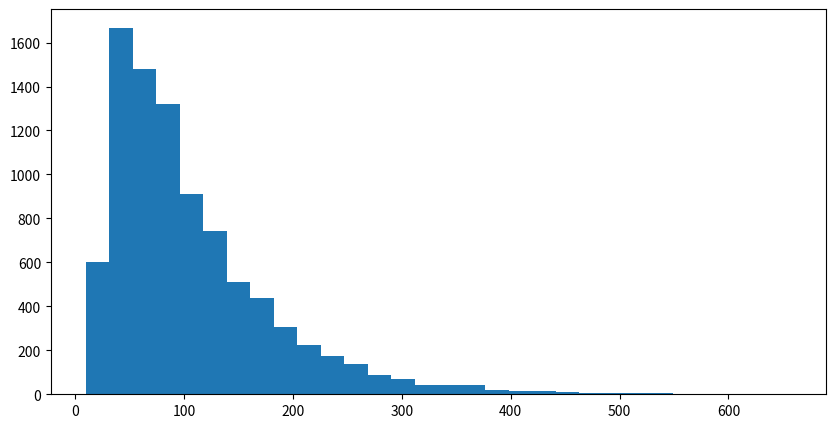

Write the Python code that produced this figure.
import numpy as np
import matplotlib.pyplot as plt

x = [78, 113, 36, 88, 105, 26, 31, 118, 100, 76, 36, 72, 94, 38, 38, 110, 222, 112, 97, 252, 114, 73, 89, 73, 45, 93, 64, 122, 19, 53, 193, 101, 242, 131, 306, 232, 42, 68, 60, 50, 119, 45, 103, 20, 155, 117, 310, 93, 32, 22, 55, 108, 121, 279, 61, 66, 75, 20, 69, 215, 160, 80, 39, 235, 194, 89, 19, 86, 195, 98, 34, 91, 133, 54, 77, 43, 137, 41, 111, 87, 70, 95, 578, 144, 177, 105, 164, 257, 69, 26, 149, 42, 148, 103, 65, 128, 77, 46, 108, 42, 189, 111, 55, 48, 338, 21, 44, 62, 49, 132, 54, 65, 42, 80, 59, 59, 82, 183, 67, 231, 105, 79, 263, 49, 79, 36, 100, 57, 101, 94, 27, 50, 39, 23, 140, 87, 82, 54, 71, 164, 32, 96, 72, 165, 72, 47, 127, 107, 282, 122, 130, 223, 181, 64, 53, 50, 88, 69, 120, 141, 117, 51, 189, 120, 32, 74, 158, 179, 82, 120, 36, 210, 379, 78, 123, 65, 86, 141, 74, 115, 144, 137, 114, 179, 57, 86, 45, 63, 47, 38, 100, 76, 146, 33, 373, 81, 200, 154, 129, 152, 104, 32, 88, 247, 56, 170, 150, 122, 41, 415, 35, 76, 59, 126, 53, 153, 211, 360, 110, 175, 33, 136, 145, 157, 52, 62, 232, 123, 62, 14, 68, 76, 150, 112, 45, 32, 34, 49, 62, 155, 33, 325, 67, 85, 39, 105, 173, 74, 127, 29, 43, 30, 65, 141, 42, 78, 87, 152, 98, 238, 45, 21, 105, 62, 106, 44, 68, 228, 20, 67, 59, 114, 64, 107, 110, 108, 80, 134, 147, 165, 22, 53, 70, 130, 17, 93, 71, 165, 80, 81, 136, 61, 189, 56, 63, 92, 49, 56, 123, 155, 357, 36, 76, 38, 76, 122, 167, 104, 82, 43, 100, 92, 45, 138, 148, 156, 175, 109, 31, 110, 57, 30, 48, 43, 71, 107, 61, 53, 52, 257, 188, 26, 18, 92, 74, 207, 64, 32, 62, 103, 43, 83, 154, 99, 34, 17, 42, 114, 56, 66, 46, 64, 108, 65, 149, 40, 56, 52, 79, 165, 57, 176, 130, 65, 45, 72, 99, 32, 49, 62, 133, 40, 149, 69, 59, 80, 74, 104, 97, 51, 72, 23, 35, 154, 229, 128, 69, 141, 49, 29, 141, 61, 245, 125, 35, 109, 63, 80, 72, 110, 375, 40, 104, 229, 94, 235, 223, 50, 229, 29, 58, 84, 67, 86, 187, 80, 23, 60, 124, 138, 105, 41, 48, 64, 34, 173, 66, 52, 108, 80, 28, 168, 146, 206, 295, 38, 83, 214, 39, 35, 112, 188, 42, 350, 135, 179, 117, 31, 40, 41, 23, 206, 119, 109, 41, 221, 100, 42, 62, 122, 19, 118, 37, 27, 21, 67, 102, 50, 142, 58, 44, 88, 114, 22, 140, 43, 106, 112, 124, 116, 72, 49, 106, 38, 54, 53, 67, 21, 50, 81, 35, 33, 46, 49, 78, 74, 53, 42, 24, 80, 91, 190, 64, 54, 170, 31, 42, 61, 23, 160, 86, 99, 88, 85, 108, 105, 203, 73, 38, 303, 93, 341, 81, 146, 48, 67, 83, 40, 369, 41, 246, 32, 93, 62, 44, 88, 138, 38, 81, 59, 190, 120, 74, 53, 44, 197, 373, 124, 65, 30, 56, 232, 88, 33, 125, 67, 108, 53, 81, 119, 36, 36, 52, 163, 55, 35, 27, 141, 139, 31, 182, 101, 21, 84, 187, 219, 59, 238, 212, 70, 59, 144, 131, 29, 57, 162, 339, 113, 66, 335, 283, 341, 100, 31, 63, 81, 46, 39, 123, 79, 18, 180, 131, 90, 49, 112, 193, 73, 159, 108, 199, 219, 67, 214, 72, 84, 28, 55, 37, 109, 465, 48, 97, 112, 147, 23, 39, 114, 17, 62, 62, 53, 123, 59, 198, 42, 117, 38, 33, 167, 121, 148, 79, 239, 61, 74, 103, 27, 359, 68, 56, 35, 94, 103, 157, 128, 86, 29, 84, 78, 112, 100, 194, 149, 60, 125, 135, 83, 162, 122, 87, 73, 166, 61, 18, 93, 23, 38, 185, 60, 276, 176, 111, 47, 229, 79, 84, 87, 143, 90, 200, 166, 37, 147, 116, 59, 456, 23, 72, 71, 39, 137, 184, 36, 19, 38, 74, 164, 176, 53, 152, 217, 47, 38, 239, 54, 29, 173, 198, 137, 102, 71, 89, 236, 213, 62, 120, 48, 112, 63, 78, 46, 275, 80, 91, 59, 98, 49, 121, 124, 348, 25, 35, 87, 105, 64, 448, 30, 62, 38, 86, 98, 51, 20, 61, 31, 39, 42, 433, 146, 49, 126, 113, 102, 58, 48, 94, 103, 60, 122, 88, 189, 45, 108, 87, 80, 151, 81, 116, 86, 95, 38, 123, 117, 42, 58, 383, 81, 81, 30, 216, 285, 163, 139, 55, 66, 196, 176, 131, 114, 47, 127, 24, 175, 169, 78, 53, 73, 82, 127, 86, 30, 36, 257, 124, 72, 89, 81, 107, 34, 291, 24, 65, 256, 37, 101, 73, 165, 25, 141, 43, 116, 265, 38, 33, 36, 72, 37, 74, 72, 67, 163, 86, 267, 29, 69, 97, 128, 37, 74, 197, 69, 69, 287, 64, 113, 117, 58, 35, 63, 60, 184, 129, 128, 57, 116, 74, 84, 111, 44, 391, 167, 120, 79, 63, 56, 326, 25, 139, 100, 117, 187, 138, 226, 28, 60, 123, 35, 80, 114, 159, 107, 215, 94, 128, 249, 47, 43, 79, 43, 47, 164, 169, 171, 53, 131, 177, 56, 174, 55, 57, 108, 77, 38, 83, 39, 90, 90, 66, 76, 78, 38, 54, 31, 233, 26, 139, 39, 39, 64, 25, 34, 69, 242, 145, 124, 28, 33, 110, 61, 52, 46, 157, 40, 53, 32, 225, 159, 76, 64, 127, 200, 169, 220, 80, 71, 32, 170, 49, 20, 51, 65, 152, 42, 144, 42, 40, 53, 48, 193, 51, 110, 82, 33, 123, 51, 69, 100, 68, 56, 372, 131, 30, 50, 63, 46, 111, 82, 45, 158, 104, 102, 108, 111, 175, 52, 87, 38, 38, 122, 304, 73, 34, 78, 92, 125, 103, 250, 148, 161, 87, 136, 50, 100, 68, 255, 297, 183, 141, 70, 46, 105, 35, 38, 47, 294, 99, 93, 77, 51, 137, 164, 108, 51, 89, 98, 158, 123, 93, 95, 227, 57, 116, 56, 56, 26, 61, 76, 100, 106, 204, 191, 59, 33, 197, 98, 157, 102, 46, 46, 168, 174, 33, 56, 93, 175, 61, 67, 315, 177, 41, 50, 100, 142, 84, 44, 39, 56, 100, 53, 56, 182, 93, 62, 31, 20, 156, 44, 68, 40, 263, 42, 97, 69, 56, 45, 107, 98, 244, 48, 31, 93, 204, 95, 203, 33, 164, 62, 171, 32, 47, 67, 49, 229, 177, 92, 21, 42, 22, 136, 144, 174, 278, 26, 56, 90, 135, 137, 384, 93, 62, 137, 67, 115, 360, 94, 66, 77, 95, 128, 154, 61, 161, 79, 43, 158, 139, 31, 152, 60, 58, 50, 107, 72, 131, 156, 240, 166, 63, 26, 42, 85, 226, 47, 117, 149, 106, 25, 97, 31, 36, 74, 60, 54, 75, 40, 89, 113, 138, 153, 45, 177, 124, 122, 118, 54, 174, 74, 121, 42, 100, 112, 102, 33, 120, 67, 14, 34, 71, 53, 149, 54, 63, 231, 152, 109, 118, 327, 70, 59, 355, 336, 186, 102, 224, 89, 84, 80, 66, 142, 19, 242, 155, 88, 58, 44, 148, 101, 120, 28, 36, 26, 85, 48, 195, 234, 42, 185, 322, 95, 169, 111, 67, 313, 76, 77, 66, 43, 84, 42, 62, 25, 45, 152, 144, 65, 78, 179, 106, 65, 95, 230, 59, 180, 43, 49, 46, 52, 77, 264, 87, 55, 86, 104, 133, 64, 91, 47, 222, 121, 53, 107, 147, 44, 225, 134, 123, 45, 120, 10, 44, 54, 90, 348, 45, 52, 67, 88, 477, 144, 106, 141, 28, 26, 58, 133, 110, 80, 94, 364, 145, 61, 122, 278, 110, 48, 100, 71, 67, 75, 121, 52, 94, 209, 91, 42, 87, 95, 107, 241, 112, 55, 20, 47, 78, 248, 24, 77, 280, 43, 36, 82, 33, 102, 61, 38, 201, 113, 69, 42, 25, 114, 106, 255, 90, 184, 218, 48, 201, 52, 42, 104, 83, 214, 117, 80, 151, 276, 26, 158, 281, 71, 142, 48, 340, 35, 40, 32, 30, 332, 86, 63, 31, 43, 39, 111, 98, 45, 71, 72, 88, 41, 215, 116, 118, 86, 241, 70, 119, 146, 93, 75, 33, 35, 261, 71, 87, 89, 52, 64, 113, 108, 201, 43, 38, 180, 158, 56, 70, 221, 81, 182, 85, 104, 232, 149, 122, 171, 39, 177, 73, 175, 54, 260, 134, 49, 37, 108, 58, 44, 205, 77, 59, 163, 35, 222, 56, 48, 215, 99, 143, 58, 92, 164, 61, 39, 113, 131, 24, 30, 82, 292, 217, 55, 136, 90, 33, 191, 73, 63, 380, 176, 52, 127, 133, 426, 58, 49, 29, 81, 123, 41, 150, 244, 128, 448, 95, 29, 51, 201, 111, 27, 104, 78, 81, 80, 231, 45, 173, 246, 70, 52, 83, 55, 60, 34, 367, 27, 160, 52, 199, 160, 65, 128, 68, 199, 107, 56, 104, 65, 43, 109, 61, 147, 46, 259, 65, 88, 106, 55, 43, 30, 155, 113, 61, 98, 178, 98, 148, 27, 184, 73, 26, 73, 132, 53, 65, 73, 37, 71, 32, 23, 234, 286, 39, 72, 184, 175, 115, 32, 113, 163, 58, 85, 51, 67, 40, 60, 173, 148, 37, 251, 183, 18, 96, 178, 68, 149, 307, 54, 28, 31, 185, 417, 70, 68, 145, 63, 216, 36, 87, 80, 201, 37, 150, 54, 27, 217, 154, 134, 136, 132, 61, 78, 53, 66, 58, 176, 35, 276, 93, 194, 33, 191, 252, 472, 95, 88, 18, 77, 25, 28, 102, 27, 45, 133, 83, 64, 68, 22, 81, 61, 79, 205, 226, 56, 71, 75, 89, 208, 47, 90, 27, 154, 234, 119, 88, 96, 38, 78, 57, 118, 136, 143, 66, 26, 374, 109, 54, 50, 55, 75, 54, 53, 85, 96, 46, 67, 57, 142, 67, 30, 44, 54, 117, 75, 119, 105, 141, 158, 62, 183, 295, 99, 159, 53, 117, 137, 102, 97, 127, 266, 19, 66, 229, 40, 98, 165, 41, 46, 180, 38, 72, 79, 156, 82, 215, 151, 95, 50, 64, 90, 56, 98, 314, 27, 38, 96, 144, 189, 207, 111, 48, 53, 80, 21, 29, 226, 77, 71, 118, 75, 143, 134, 240, 116, 46, 112, 67, 94, 47, 22, 51, 93, 63, 106, 152, 36, 115, 54, 92, 138, 36, 29, 79, 76, 178, 44, 62, 133, 173, 39, 169, 203, 49, 103, 47, 60, 94, 197, 71, 87, 53, 75, 49, 126, 173, 168, 36, 206, 140, 188, 108, 93, 43, 58, 55, 51, 96, 36, 67, 228, 223, 109, 37, 102, 219, 258, 38, 57, 116, 37, 81, 160, 126, 86, 140, 72, 83, 118, 47, 83, 38, 76, 47, 147, 118, 90, 39, 74, 53, 255, 80, 221, 49, 111, 41, 50, 49, 271, 91, 60, 50, 64, 71, 61, 92, 76, 169, 76, 81, 36, 54, 44, 78, 74, 49, 34, 425, 116, 38, 35, 46, 162, 21, 57, 24, 54, 27, 72, 64, 60, 58, 69, 343, 230, 43, 231, 49, 275, 46, 123, 102, 16, 79, 56, 77, 131, 132, 119, 93, 191, 99, 46, 151, 33, 198, 65, 36, 170, 301, 67, 75, 61, 86, 250, 31, 251, 48, 42, 125, 123, 81, 74, 141, 113, 126, 141, 129, 83, 99, 71, 29, 148, 142, 116, 254, 44, 86, 126, 95, 48, 40, 83, 126, 130, 77, 117, 24, 65, 77, 114, 64, 70, 82, 260, 36, 33, 43, 84, 37, 135, 25, 380, 131, 50, 337, 40, 83, 231, 76, 62, 55, 72, 148, 40, 99, 137, 63, 198, 187, 62, 53, 111, 32, 111, 160, 52, 246, 81, 27, 177, 21, 83, 244, 159, 145, 197, 77, 44, 144, 185, 108, 244, 45, 52, 299, 90, 176, 75, 175, 128, 63, 192, 36, 81, 80, 180, 40, 93, 27, 52, 26, 137, 42, 93, 54, 197, 67, 78, 74, 83, 34, 30, 32, 65, 66, 89, 231, 41, 165, 184, 97, 101, 107, 216, 168, 37, 83, 108, 32, 97, 48, 154, 81, 118, 30, 78, 262, 152, 45, 372, 138, 57, 33, 53, 89, 75, 75, 36, 114, 57, 62, 25, 191, 69, 49, 67, 59, 97, 72, 39, 96, 23, 60, 73, 129, 134, 118, 26, 236, 78, 133, 263, 233, 36, 28, 47, 77, 41, 460, 69, 115, 151, 119, 114, 36, 61, 56, 112, 71, 166, 124, 94, 110, 186, 28, 15, 44, 27, 285, 81, 133, 93, 72, 171, 64, 58, 72, 373, 32, 31, 38, 78, 155, 179, 80, 147, 48, 36, 104, 248, 114, 49, 66, 52, 49, 106, 41, 46, 83, 174, 266, 86, 82, 140, 71, 179, 81, 70, 74, 124, 67, 32, 176, 70, 148, 100, 97, 71, 139, 98, 243, 108, 54, 27, 83, 78, 60, 84, 43, 38, 114, 61, 63, 77, 33, 380, 35, 100, 118, 60, 77, 293, 161, 76, 90, 196, 95, 99, 34, 95, 216, 52, 56, 65, 21, 14, 56, 210, 180, 127, 66, 38, 84, 67, 214, 52, 59, 99, 77, 42, 84, 103, 128, 198, 148, 77, 62, 112, 178, 11, 72, 139, 74, 34, 81, 74, 83, 39, 83, 91, 32, 86, 71, 35, 308, 166, 189, 57, 338, 324, 77, 166, 24, 38, 33, 123, 42, 34, 94, 63, 110, 54, 50, 68, 36, 94, 280, 65, 52, 121, 165, 102, 51, 99, 97, 61, 124, 67, 18, 167, 39, 128, 65, 43, 116, 325, 98, 82, 183, 191, 274, 69, 102, 136, 41, 101, 92, 18, 31, 31, 33, 59, 27, 70, 175, 118, 169, 128, 177, 61, 72, 77, 49, 188, 111, 34, 131, 73, 292, 123, 66, 132, 39, 156, 119, 62, 147, 102, 118, 198, 92, 137, 352, 212, 180, 36, 65, 139, 40, 114, 295, 58, 100, 129, 157, 145, 30, 88, 136, 64, 208, 442, 62, 276, 185, 69, 217, 73, 61, 200, 23, 59, 44, 135, 44, 40, 164, 130, 51, 118, 109, 71, 67, 98, 81, 190, 28, 46, 25, 88, 105, 163, 174, 75, 47, 62, 47, 112, 129, 66, 39, 90, 56, 87, 59, 171, 118, 28, 142, 58, 18, 105, 91, 126, 167, 64, 65, 72, 189, 50, 221, 123, 97, 327, 107, 59, 147, 61, 32, 107, 166, 89, 62, 34, 203, 101, 165, 108, 137, 96, 21, 99, 74, 61, 63, 269, 53, 62, 66, 59, 97, 97, 75, 50, 98, 70, 95, 137, 95, 169, 43, 331, 25, 48, 59, 38, 52, 44, 57, 71, 148, 49, 70, 53, 66, 98, 55, 63, 292, 114, 54, 46, 89, 183, 79, 166, 55, 92, 179, 152, 89, 26, 31, 65, 80, 25, 101, 24, 138, 29, 117, 35, 42, 153, 82, 85, 58, 147, 32, 171, 223, 64, 218, 119, 97, 44, 56, 150, 80, 175, 158, 59, 230, 59, 77, 166, 44, 67, 39, 56, 136, 56, 112, 159, 124, 135, 92, 86, 63, 79, 399, 139, 255, 106, 100, 254, 172, 153, 48, 34, 59, 63, 306, 166, 262, 22, 202, 77, 111, 62, 375, 22, 82, 66, 56, 57, 75, 77, 109, 20, 88, 51, 60, 91, 191, 83, 29, 105, 270, 106, 96, 109, 65, 71, 147, 106, 157, 252, 93, 68, 64, 59, 54, 81, 81, 49, 111, 271, 115, 91, 97, 222, 54, 102, 33, 53, 135, 55, 311, 82, 76, 71, 77, 58, 168, 93, 84, 79, 99, 78, 362, 18, 135, 73, 106, 58, 109, 79, 78, 42, 83, 220, 64, 54, 49, 35, 82, 60, 162, 78, 85, 155, 127, 275, 107, 129, 115, 108, 66, 86, 87, 61, 61, 72, 187, 229, 83, 57, 41, 38, 97, 38, 92, 29, 43, 55, 104, 81, 29, 49, 75, 131, 44, 51, 148, 107, 182, 26, 95, 123, 113, 120, 65, 53, 85, 68, 51, 41, 33, 64, 152, 45, 68, 81, 77, 62, 122, 61, 68, 30, 237, 75, 97, 84, 55, 123, 88, 109, 104, 29, 61, 98, 41, 369, 44, 47, 46, 26, 33, 78, 28, 143, 112, 164, 71, 44, 37, 106, 66, 63, 34, 143, 146, 88, 266, 53, 132, 432, 74, 42, 74, 53, 58, 123, 120, 104, 144, 56, 38, 57, 139, 102, 52, 28, 129, 47, 45, 189, 126, 46, 146, 41, 280, 77, 107, 52, 113, 39, 30, 125, 125, 61, 238, 130, 111, 59, 131, 45, 52, 44, 76, 65, 126, 227, 228, 28, 178, 68, 50, 113, 96, 70, 125, 85, 111, 97, 124, 192, 37, 301, 179, 38, 26, 46, 59, 56, 104, 198, 34, 91, 90, 36, 66, 84, 40, 105, 154, 117, 97, 288, 109, 52, 137, 138, 64, 37, 66, 76, 123, 162, 50, 93, 311, 42, 121, 172, 191, 51, 125, 207, 71, 60, 59, 84, 44, 67, 184, 24, 94, 102, 56, 290, 67, 44, 40, 42, 31, 106, 326, 91, 94, 94, 71, 52, 112, 144, 118, 77, 101, 86, 237, 68, 165, 52, 134, 90, 52, 89, 86, 65, 61, 101, 296, 77, 65, 153, 65, 45, 63, 94, 83, 362, 66, 317, 233, 36, 86, 18, 110, 250, 174, 88, 192, 74, 124, 65, 258, 115, 175, 52, 85, 51, 153, 78, 41, 42, 76, 109, 37, 65, 31, 65, 359, 72, 74, 70, 81, 42, 272, 45, 32, 65, 58, 35, 47, 79, 55, 72, 42, 110, 138, 109, 97, 43, 280, 77, 281, 48, 72, 476, 266, 53, 94, 99, 58, 130, 47, 58, 98, 115, 39, 233, 70, 88, 122, 78, 148, 32, 41, 209, 51, 98, 54, 149, 17, 100, 83, 124, 202, 65, 277, 89, 113, 35, 79, 21, 42, 212, 50, 48, 57, 146, 130, 82, 87, 161, 82, 116, 48, 70, 52, 46, 52, 201, 78, 80, 82, 116, 200, 56, 79, 82, 85, 46, 144, 19, 119, 85, 50, 49, 96, 220, 78, 106, 32, 91, 100, 101, 32, 43, 185, 41, 63, 84, 153, 53, 79, 85, 46, 99, 48, 211, 214, 62, 37, 167, 62, 73, 108, 24, 254, 21, 214, 75, 54, 77, 113, 148, 82, 110, 230, 111, 89, 58, 103, 96, 26, 81, 83, 56, 243, 135, 117, 21, 120, 156, 73, 121, 48, 68, 25, 80, 98, 105, 37, 453, 124, 167, 143, 121, 51, 44, 82, 98, 428, 63, 90, 84, 129, 49, 114, 84, 29, 295, 52, 114, 66, 62, 42, 53, 216, 104, 43, 57, 91, 41, 257, 95, 33, 95, 231, 47, 230, 60, 69, 49, 33, 17, 260, 94, 62, 159, 49, 34, 52, 175, 74, 139, 389, 94, 79, 125, 188, 60, 181, 79, 34, 108, 95, 20, 110, 78, 106, 80, 65, 82, 74, 374, 34, 45, 63, 96, 333, 129, 50, 194, 118, 79, 204, 90, 16, 136, 34, 169, 174, 42, 69, 123, 54, 55, 51, 34, 90, 78, 208, 295, 103, 42, 31, 79, 132, 79, 70, 45, 279, 34, 211, 75, 81, 41, 34, 68, 147, 108, 97, 57, 109, 87, 106, 41, 161, 151, 32, 71, 163, 57, 51, 41, 38, 44, 49, 35, 49, 256, 269, 64, 56, 34, 213, 70, 203, 253, 34, 128, 95, 174, 32, 192, 48, 141, 248, 196, 44, 87, 80, 42, 70, 61, 217, 257, 108, 122, 102, 72, 59, 58, 34, 57, 194, 41, 28, 56, 66, 17, 283, 256, 201, 122, 118, 43, 57, 95, 78, 96, 230, 49, 127, 172, 154, 99, 43, 167, 354, 76, 53, 154, 91, 45, 102, 86, 67, 134, 89, 154, 235, 102, 214, 45, 262, 71, 147, 100, 105, 191, 190, 101, 52, 51, 75, 260, 78, 88, 40, 48, 60, 383, 93, 42, 39, 170, 83, 129, 23, 45, 67, 70, 171, 258, 173, 99, 55, 51, 82, 294, 27, 54, 67, 294, 205, 242, 93, 60, 27, 70, 35, 50, 93, 80, 67, 126, 161, 58, 70, 214, 27, 182, 171, 17, 32, 187, 42, 115, 103, 54, 143, 155, 91, 159, 63, 37, 173, 73, 49, 165, 162, 111, 232, 91, 89, 179, 91, 78, 119, 75, 234, 124, 216, 46, 76, 66, 106, 144, 94, 130, 29, 46, 287, 212, 33, 71, 38, 108, 24, 157, 139, 274, 94, 286, 55, 82, 36, 374, 57, 125, 48, 45, 94, 115, 272, 32, 69, 37, 66, 64, 303, 35, 129, 87, 51, 243, 74, 35, 67, 82, 160, 58, 102, 124, 105, 44, 99, 368, 147, 236, 63, 37, 236, 104, 166, 72, 249, 76, 256, 161, 64, 53, 79, 18, 74, 143, 34, 110, 72, 51, 108, 175, 245, 122, 118, 95, 183, 195, 50, 24, 99, 85, 21, 47, 106, 348, 185, 63, 17, 85, 61, 132, 34, 171, 124, 104, 155, 167, 102, 420, 78, 270, 39, 98, 289, 159, 65, 43, 35, 40, 308, 75, 220, 54, 141, 54, 102, 59, 47, 91, 278, 39, 159, 181, 222, 43, 36, 100, 68, 37, 51, 32, 138, 132, 27, 78, 118, 113, 40, 36, 106, 68, 66, 88, 119, 161, 249, 43, 40, 166, 23, 43, 128, 64, 113, 144, 65, 121, 98, 46, 42, 78, 79, 67, 93, 204, 153, 262, 44, 113, 67, 40, 50, 350, 54, 76, 74, 53, 77, 187, 250, 60, 96, 62, 40, 38, 133, 112, 143, 53, 47, 45, 172, 327, 53, 81, 82, 54, 56, 169, 56, 375, 81, 29, 51, 115, 213, 82, 78, 269, 48, 48, 92, 219, 63, 411, 209, 60, 36, 122, 192, 51, 51, 118, 93, 67, 135, 23, 32, 342, 59, 60, 279, 123, 137, 44, 68, 101, 41, 46, 99, 60, 94, 41, 36, 67, 216, 84, 115, 89, 159, 45, 94, 180, 111, 52, 45, 64, 214, 154, 53, 103, 198, 86, 221, 98, 112, 70, 79, 30, 85, 76, 111, 22, 55, 49, 43, 75, 64, 55, 28, 57, 89, 185, 88, 103, 28, 86, 100, 90, 330, 33, 305, 60, 101, 31, 91, 148, 31, 42, 52, 45, 45, 39, 277, 77, 96, 35, 50, 184, 419, 126, 97, 49, 75, 94, 69, 220, 32, 219, 114, 48, 22, 101, 37, 62, 112, 63, 127, 265, 134, 97, 18, 115, 21, 40, 160, 168, 76, 81, 264, 103, 202, 138, 80, 130, 35, 27, 98, 221, 71, 62, 158, 73, 102, 31, 158, 26, 110, 76, 31, 66, 173, 92, 27, 75, 106, 142, 57, 133, 95, 80, 148, 68, 45, 26, 49, 65, 188, 50, 54, 66, 91, 105, 56, 81, 161, 53, 87, 45, 204, 71, 66, 45, 177, 165, 329, 53, 130, 57, 58, 145, 58, 76, 84, 42, 30, 125, 158, 53, 32, 244, 27, 87, 70, 177, 55, 123, 84, 67, 57, 173, 45, 110, 78, 139, 58, 129, 45, 210, 191, 161, 93, 94, 67, 24, 77, 41, 165, 158, 93, 65, 82, 73, 91, 73, 341, 167, 75, 129, 322, 165, 110, 70, 20, 174, 106, 28, 30, 96, 150, 91, 57, 232, 85, 226, 84, 26, 58, 26, 45, 26, 77, 124, 127, 60, 122, 29, 64, 21, 99, 86, 247, 33, 30, 167, 191, 49, 157, 137, 98, 74, 207, 257,
     56, 181, 64, 28, 223, 187, 94, 116, 108, 51, 62, 143, 92, 78, 502, 142, 128, 57, 78, 33, 14, 21, 490, 54, 72, 72, 75, 129, 100, 83, 104, 53, 101, 95, 82, 64, 77, 35, 43, 191, 66, 50, 28, 121, 168, 113, 68, 59, 58, 155, 165, 75, 45, 105, 98, 69, 50, 137, 135, 187, 240, 85, 63, 20, 90, 52, 251, 128, 35, 79, 29, 69, 75, 75, 57, 43, 64, 135, 57, 83, 35, 100, 67, 116, 381, 264, 47, 273, 155, 129, 63, 106, 121, 242, 130, 147, 48, 55, 214, 30, 45, 90, 139, 88, 81, 70, 92, 44, 108, 133, 29, 31, 121, 51, 133, 43, 68, 133, 29, 170, 55, 204, 42, 100, 80, 78, 245, 41, 132, 65, 23, 99, 44, 51, 108, 36, 51, 221, 190, 67, 180, 45, 72, 179, 84, 74, 32, 201, 76, 69, 346, 75, 56, 31, 82, 76, 159, 22, 88, 150, 296, 126, 195, 43, 141, 47, 29, 45, 198, 202, 276, 24, 105, 54, 57, 73, 32, 67, 77, 76, 22, 74, 124, 129, 52, 27, 59, 81, 67, 106, 103, 25, 157, 64, 37, 47, 134, 49, 220, 60, 186, 49, 67, 212, 94, 60, 53, 48, 59, 142, 56, 64, 63, 32, 107, 96, 70, 62, 186, 99, 80, 86, 57, 100, 162, 52, 102, 130, 33, 84, 433, 20, 168, 49, 31, 21, 23, 93, 84, 98, 127, 130, 473, 47, 236, 68, 59, 38, 99, 54, 39, 67, 105, 76, 276, 245, 141, 48, 60, 124, 55, 26, 103, 63, 224, 41, 125, 243, 164, 80, 108, 130, 89, 156, 67, 77, 94, 92, 35, 217, 68, 165, 18, 98, 76, 40, 85, 35, 271, 92, 50, 23, 34, 95, 115, 19, 76, 61, 41, 286, 46, 115, 40, 101, 108, 244, 140, 261, 156, 53, 182, 97, 55, 58, 99, 95, 39, 259, 69, 41, 61, 72, 56, 39, 84, 78, 61, 32, 153, 113, 58, 133, 184, 157, 111, 92, 48, 107, 147, 45, 91, 112, 140, 47, 41, 81, 18, 46, 218, 79, 84, 149, 60, 128, 95, 53, 56, 82, 252, 111, 118, 31, 62, 37, 128, 78, 49, 83, 31, 93, 24, 81, 91, 245, 165, 61, 164, 49, 58, 35, 72, 143, 81, 59, 67, 72, 137, 192, 162, 134, 35, 239, 112, 79, 44, 32, 135, 50, 168, 169, 66, 106, 40, 36, 73, 49, 214, 141, 62, 185, 57, 153, 42, 63, 118, 81, 77, 59, 129, 31, 28, 318, 150, 41, 166, 101, 99, 16, 87, 151, 70, 164, 244, 31, 129, 25, 165, 30, 34, 26, 69, 57, 84, 93, 164, 105, 61, 161, 26, 84, 40, 100, 40, 119, 122, 142, 56, 105, 35, 85, 292, 57, 84, 53, 43, 40, 62, 56, 105, 42, 69, 30, 77, 37, 63, 198, 86, 170, 87, 43, 67, 178, 57, 44, 52, 35, 118, 152, 185, 61, 59, 76, 100, 54, 24, 258, 41, 47, 245, 182, 71, 71, 281, 123, 247, 97, 165, 270, 110, 162, 71, 43, 153, 38, 120, 58, 113, 45, 88, 50, 91, 64, 19, 78, 29, 54, 56, 65, 59, 115, 135, 19, 56, 68, 74, 94, 114, 69, 145, 90, 132, 107, 31, 54, 126, 111, 184, 100, 158, 35, 164, 208, 31, 74, 88, 99, 47, 547, 114, 30, 26, 109, 64, 67, 170, 72, 44, 265, 86, 248, 187, 130, 220, 164, 142, 46, 231, 26, 23, 196, 95, 188, 58, 84, 150, 28, 80, 104, 62, 69, 36, 104, 169, 65, 30, 155, 164, 56, 29, 73, 153, 49, 98, 38, 35, 58, 210, 206, 22, 57, 80, 128, 145, 43, 93, 156, 126, 42, 38, 219, 55, 79, 278, 90, 119, 62, 171, 120, 29, 49, 262, 358, 74, 82, 98, 95, 113, 17, 84, 52, 260, 68, 41, 17, 42, 41, 133, 62, 103, 58, 146, 41, 44, 134, 485, 98, 27, 81, 32, 93, 45, 98, 185, 35, 40, 133, 48, 81, 38, 123, 135, 19, 126, 77, 30, 46, 42, 41, 103, 53, 57, 66, 81, 45, 204, 67, 72, 154, 88, 35, 120, 525, 38, 231, 120, 81, 71, 122, 524, 164, 112, 63, 320, 269, 113, 112, 86, 27, 61, 56, 92, 153, 26, 50, 38, 76, 43, 42, 125, 85, 157, 74, 46, 52, 51, 161, 208, 23, 89, 67, 23, 97, 318, 157, 73, 84, 71, 66, 348, 24, 53, 126, 33, 124, 124, 91, 110, 73, 116, 28, 100, 75, 201, 66, 60, 221, 71, 35, 172, 61, 135, 232, 100, 194, 213, 125, 130, 107, 268, 68, 40, 192, 30, 50, 117, 59, 36, 68, 79, 31, 41, 57, 41, 83, 98, 64, 76, 36, 65, 32, 275, 186, 70, 58, 39, 132, 114, 68, 146, 63, 188, 63, 89, 162, 64, 61, 32, 66, 93, 122, 60, 68, 58, 68, 132, 32, 173, 85, 229, 141, 127, 47, 75, 41, 201, 181, 29, 139, 112, 71, 66, 57, 54, 34, 89, 47, 234, 132, 248, 46, 55, 22, 111, 119, 52, 98, 118, 159, 69, 250, 138, 159, 155, 86, 159, 98, 50, 33, 38, 77, 86, 105, 43, 357, 49, 155, 133, 78, 105, 70, 102, 29, 116, 27, 204, 120, 96, 127, 32, 100, 63, 35, 121, 41, 190, 132, 193, 94, 34, 56, 103, 30, 145, 236, 105, 309, 98, 141, 94, 98, 136, 78, 21, 60, 56, 43, 132, 49, 30, 80, 72, 111, 77, 137, 30, 60, 89, 24, 55, 40, 161, 66, 45, 55, 163, 34, 138, 220, 292, 194, 61, 43, 52, 68, 43, 89, 157, 89, 163, 61, 35, 96, 44, 140, 21, 78, 60, 168, 73, 105, 28, 334, 59, 68, 31, 47, 70, 204, 190, 108, 48, 67, 100, 57, 44, 64, 219, 115, 193, 105, 55, 24, 68, 317, 265, 141, 46, 163, 66, 159, 53, 69, 41, 84, 113, 75, 31, 43, 94, 68, 47, 193, 241, 86, 137, 65, 125, 355, 54, 116, 158, 90, 42, 301, 133, 24, 24, 68, 92, 44, 238, 119, 53, 50, 31, 86, 51, 73, 132, 84, 99, 64, 57, 102, 23, 36, 43, 155, 29, 31, 44, 69, 139, 84, 116, 182, 35, 132, 73, 91, 40, 176, 168, 108, 31, 95, 101, 28, 53, 49, 27, 81, 65, 172, 293, 231, 47, 77, 253, 37, 33, 188, 50, 85, 92, 49, 48, 35, 186, 48, 18, 75, 43, 36, 45, 47, 71, 129, 61, 65, 30, 87, 178, 65, 85, 62, 110, 56, 99, 32, 80, 272, 217, 91, 63, 107, 72, 246, 165, 37, 207, 35, 115, 27, 72, 62, 40, 225, 120, 373, 26, 98, 117, 149, 78, 61, 92, 102, 119, 65, 31, 109, 65, 110, 46, 40, 66, 123, 65, 134, 91, 99, 58, 112, 82, 88, 34, 189, 35, 63, 86, 158, 141, 196, 101, 87, 60, 288, 114, 99, 150, 87, 161, 181, 84, 115, 25, 124, 80, 288, 201, 174, 124, 49, 187, 27, 141, 120, 102, 73, 252, 178, 293, 186, 40, 119, 32, 109, 105, 62, 70, 40, 17, 105, 38, 57, 79, 140, 245, 150, 34, 38, 49, 25, 88, 55, 56, 46, 134, 462, 244, 107, 53, 162, 29, 54, 140, 26, 143, 85, 119, 183, 68, 68, 24, 193, 71, 154, 107, 146, 273, 96, 48, 44, 43, 41, 119, 78, 247, 164, 84, 134, 48, 59, 87, 121, 163, 44, 113, 208, 162, 47, 78, 104, 110, 61, 44, 142, 212, 56, 61, 46, 73, 77, 141, 63, 270, 213, 79, 105, 55, 26, 122, 204, 161, 60, 35, 82, 140, 186, 86, 76, 61, 75, 41, 88, 134, 126, 133, 90, 51, 52, 36, 89, 49, 84, 88, 137, 42, 63, 305, 43, 137, 194, 47, 87, 39, 118, 89, 42, 18, 227, 109, 131, 32, 53, 65, 148, 40, 23, 68, 269, 134, 145, 73, 121, 334, 113, 78, 39, 261, 27, 39, 94, 97, 216, 25, 145, 54, 167, 45, 66, 225, 251, 64, 67, 119, 213, 49, 20, 40, 82, 149, 108, 104, 86, 99, 95, 26, 158, 88, 211, 46, 29, 41, 21, 21, 70, 349, 127, 124, 53, 57, 167, 200, 87, 60, 151, 41, 267, 74, 30, 147, 89, 73, 167, 50, 36, 137, 57, 112, 53, 188, 83, 35, 177, 174, 20, 72, 56, 28, 85, 220, 411, 154, 71, 182, 209, 57, 249, 34, 25, 158, 56, 126, 97, 26, 139, 38, 135, 52, 331, 140, 83, 198, 160, 255, 61, 96, 52, 46, 26, 155, 57, 41, 121, 42, 69, 39, 41, 256, 192, 43, 80, 52, 172, 152, 83, 114, 377, 46, 133, 57, 74, 34, 40, 68, 56, 47, 136, 116, 87, 149, 52, 53, 82, 78, 48, 277, 19, 51, 89, 44, 454, 119, 80, 82, 121, 60, 232, 26, 302, 56, 152, 88, 268, 42, 128, 80, 134, 38, 519, 143, 88, 81, 39, 88, 37, 30, 175, 48, 62, 261, 215, 123, 129, 181, 111, 83, 64, 178, 35, 657, 102, 106, 543, 56, 68, 159, 66, 119, 196, 25, 201, 44, 64, 86, 32, 153, 102, 205, 57, 27, 131, 40, 111, 195, 373, 77, 328, 75, 116, 245, 51, 196, 165, 156, 133, 79, 200, 317, 92, 136, 24, 119, 244, 63, 57, 94, 193, 97, 63, 40, 194, 122, 39, 196, 199, 252, 170, 61, 29, 64, 231, 150, 38, 215, 146, 43, 88, 55, 98, 42, 53, 46, 168, 164, 148, 34, 147, 68, 41, 83, 90, 37, 33, 220, 56, 43, 71, 22, 86, 353, 116, 67, 213, 155, 112, 89, 123, 61, 161, 223, 91, 52, 49, 34, 42, 434, 53, 78, 117, 54, 223, 217, 66, 272, 89, 143, 370, 49, 37, 147, 121, 142, 57, 59, 116, 38, 165, 135, 107, 237, 113, 252, 87, 51, 86, 66, 330, 96, 26, 42, 20, 173, 81, 21, 65, 106, 41, 29, 123, 188, 136, 201, 148, 37, 292, 241, 144, 76, 219, 237, 74, 77, 117, 48, 58, 73, 86, 42, 131, 37, 233, 87, 121, 131, 66, 212, 197, 71, 89, 215, 38, 47, 120, 203, 62, 56, 139, 226, 34, 132, 39, 31, 86, 74, 215, 181, 127, 44, 39, 100, 79, 119, 67, 116, 46, 45, 73, 191, 40, 29, 73, 78, 136, 81, 69, 213, 127, 101, 127, 352, 130, 112, 221, 132, 133, 174, 134, 327, 167, 80, 21, 339, 47, 25, 162, 33, 134, 26, 32, 99, 34, 166, 43, 71, 79, 45, 66, 78, 89, 70, 139, 211, 111, 68, 49, 33, 29, 129, 239, 319, 74, 192, 62, 192, 73, 51, 125, 47, 29, 142, 272, 383, 198, 20, 74, 170, 257, 65, 124, 185, 145, 28, 77, 179, 43, 144, 120, 142, 34, 107, 51, 67, 24, 175, 38, 41, 205, 42, 56, 91, 51, 117, 58, 28, 87, 131, 87, 29, 184, 73, 20, 225, 33, 97, 34, 127, 28, 133, 28, 150, 169, 85, 62, 106, 35, 155, 209, 48, 56, 127, 91, 79, 56, 21, 183, 156, 75, 120, 43, 105, 110, 99, 62, 338, 92, 205, 98, 116, 128, 71, 110, 141, 194, 157, 43, 155, 92, 180, 143, 129, 54, 131, 146, 49, 172, 143, 34, 41, 83, 109, 162, 60, 23, 64, 34, 55, 30, 125, 257, 256, 147, 79, 42, 26, 207, 103, 42, 65, 110, 57, 227, 45, 130, 209, 30, 70, 123, 306, 460, 295, 95, 31, 145, 192, 138, 205, 46, 42, 266, 193, 127, 39, 94, 108, 232, 29, 63, 147, 33, 104, 106, 54, 99, 237, 433, 26, 96, 139, 154, 106, 77, 199, 49, 150, 205, 84, 78, 190, 92, 111, 25, 98, 88, 84, 45, 88, 364, 109, 78, 75, 36, 41, 19, 413, 28, 146, 76, 221, 178, 66, 145, 20, 118, 92, 211, 116, 233, 98, 192, 100, 160, 57, 87, 68, 67, 154, 171, 34, 41, 132, 97, 232, 76, 31, 63, 170, 39, 43, 166, 84, 129, 73, 22, 135, 69, 47, 166, 213, 60, 39, 320, 46, 75, 123, 166, 138, 95, 73, 40, 218, 69, 163, 38, 27, 89, 179, 75, 276, 50, 104, 112, 77, 126, 178, 28, 64, 23, 47, 54, 135, 207, 32, 76, 111, 42, 66, 22, 122, 158, 39, 142, 152, 92, 48, 114, 42, 69, 27, 67, 301, 61, 84, 206, 94, 136, 83, 70, 52, 80, 25, 23, 193, 106, 79, 141, 54, 51, 101, 78, 84, 223, 76, 119, 201, 53, 74, 118, 95, 174, 77, 60, 48, 42, 150, 347, 51, 53, 141, 84, 75, 172, 44, 129, 70, 179, 215, 61, 156, 275, 125, 299, 81, 67, 76, 21, 95, 65, 75, 57, 121, 87, 82, 104, 130, 248, 59, 236, 108, 54, 247, 106, 90, 284, 116, 125, 307, 135, 47, 320, 261, 98, 30, 50, 75, 83, 121, 55, 139, 185, 40, 156, 68, 270, 178, 32, 51, 67, 32, 82, 184, 90, 85, 171, 139, 22, 120, 202, 42, 205, 169, 40, 62, 37, 124, 103, 73, 121, 121, 84, 114, 94, 87, 44, 84, 19, 32, 169, 142, 81, 61, 75, 65, 184, 122, 102, 145, 47, 52, 62, 292, 78, 157, 34, 243, 299, 72, 43, 180, 291, 66, 103, 111, 74, 158, 40, 76, 139, 91, 27, 244, 57, 215, 169, 133, 78, 113, 236, 144, 146, 191, 38, 154, 42, 42, 143, 422, 180, 102, 50, 316, 108, 96, 182, 275, 49, 101, 56, 38, 191, 72, 88, 63, 44, 221, 399, 85, 21, 44, 142, 92, 180, 60, 116, 133, 214, 42, 23, 61, 213, 205, 61, 28, 145, 67, 113, 29, 124, 42, 64, 75, 264, 145, 182, 224, 208, 126, 36, 35, 48, 358, 88, 176, 58, 51, 45, 102, 96, 18, 264, 64, 32, 38, 51, 79, 127, 68, 22, 132, 169, 77, 94, 297, 68, 117, 80, 161, 176, 30, 165, 216, 37, 130, 27, 45, 130, 104, 63, 59, 58, 49, 229, 88, 171, 46, 85, 102, 153, 46, 39, 131, 31, 128, 86, 198, 66, 199, 126, 96, 101, 40, 142, 52, 91, 70, 59, 191, 23, 83, 225, 97, 51, 186, 122, 162, 66, 335, 49, 254, 29, 50, 402, 81, 93, 187, 264, 240, 202, 116, 505, 78, 47, 49, 125, 113, 61, 30, 104, 81, 224, 74, 141, 45, 191, 54, 67, 111, 151, 180, 43, 33, 65, 100, 258, 41, 27, 148, 217, 156, 82, 98, 150, 19, 49, 97, 71, 86, 159, 29, 58, 39, 46, 68, 65, 144, 153, 64, 130, 49, 105, 31, 41, 224, 37, 168, 35, 83, 157, 29, 175, 54, 144, 85, 145, 28, 93, 130, 40, 58, 344, 151, 80, 65, 411, 53, 92, 78, 457, 101, 165, 91, 109, 188, 76, 55, 75, 42, 50, 78, 114, 84, 48, 218, 47, 44, 58, 130, 131, 148, 68, 74, 150, 305, 254, 102, 32, 150, 171, 87, 57, 140, 86, 157, 111, 126, 114, 297, 136, 431, 36, 57, 81, 79, 37, 178, 271, 182, 56, 93, 69, 132, 57, 159, 138, 54, 93, 224, 93, 111, 79, 18, 125, 156, 251, 98, 93, 24, 44, 174, 141, 107, 187, 41, 100, 59, 95, 40, 77, 181, 119, 77, 34, 175, 41, 321, 67, 20, 250, 127, 153, 112, 47, 170, 116, 97, 177, 58, 57, 46, 109, 29, 110, 38, 86, 172, 132, 28, 187, 67, 45, 280, 91, 49, 153, 138, 63, 66, 78, 219, 120, 127, 30, 128, 28, 74, 77, 426, 21, 26, 117, 139, 45, 38, 55, 152, 104, 128, 29, 22, 28, 73, 47, 149, 94, 104, 104, 76, 33, 74, 38, 387, 31, 208, 38, 266, 116, 482, 194, 193, 103, 134, 46, 20, 114, 89, 47, 62, 219, 34, 25, 98, 65, 42, 38, 79, 171, 80, 34, 184, 43, 93, 78, 74, 33, 53, 196, 116, 76, 91, 41, 65, 117, 57, 41, 31, 52, 43, 83, 281, 51, 78, 77, 105, 57, 164, 280, 116, 48, 165, 120, 215, 239, 102, 78, 113, 52, 161, 39, 181, 177, 138, 31, 99, 311, 14, 44, 33, 56, 288, 75, 136, 86, 188, 139, 326, 74, 380, 45, 134, 135, 15, 73, 171, 78, 80, 48, 82, 44, 71, 213, 75, 524, 56, 49, 80, 64, 135, 201, 210, 24, 53, 205, 64, 167, 89, 211, 29, 73, 78, 92, 83, 47, 130, 138, 25, 106, 50, 132, 45, 68, 117, 224, 45, 66, 65, 141, 42, 44, 153, 70, 59, 233, 99, 33, 155, 184, 35, 31, 370, 91, 155, 171, 98, 88, 63, 31, 128, 33, 34, 51, 284, 202, 41, 51, 38, 108, 80, 530, 112, 180, 78, 56, 103, 250, 134, 29, 212, 46, 233, 44, 62, 58, 88, 83, 93, 90, 166, 202, 88, 185, 108, 53, 110, 74, 150, 160, 54, 159, 117, 95, 85, 131, 165, 46, 92, 174, 32, 36, 397, 65, 64, 59, 303, 47, 19, 177, 42, 232, 101, 68, 81, 264, 112, 23, 159, 124, 122, 51, 151, 46, 250, 71, 29, 50, 70, 57, 73, 133, 70, 180, 118, 170, 165, 34, 203, 141, 23, 150, 43, 110, 23, 25, 112, 139, 36, 147, 86, 151, 127, 149, 282, 69, 115, 55, 52, 222, 144, 353, 199, 60, 49, 103, 56, 80, 34, 44, 112, 82, 72, 69, 61, 41, 64, 194, 71, 51, 38, 158, 109, 52, 94, 75, 38, 196, 107, 52, 27, 160, 172, 87, 262, 132, 38, 204, 18, 93, 141, 106, 85, 131, 82, 128, 23, 66, 128, 176, 142, 51, 120, 76, 29, 126, 77, 64, 68, 127, 221, 100, 124, 44, 33, 204, 90, 132, 76, 84, 51, 17, 37, 46, 198, 135, 545, 104, 45, 188, 295, 110, 204, 138, 131, 225, 60, 147, 48, 218, 156, 54, 107, 41, 235, 120, 81, 47, 39, 139, 34, 74, 39, 52, 64, 54, 204, 169, 214, 67, 43, 184, 107, 126, 266, 47, 61, 60, 34, 47, 34, 105, 115, 177, 112, 103, 81, 236, 102, 122, 149, 163, 43, 92, 176, 91, 90, 297, 29, 343, 38, 71, 91, 71, 176, 35, 115, 36, 77, 49, 119, 122, 49, 49, 71, 60, 186, 33, 49, 99, 142, 135, 40, 53, 324, 156, 78, 60, 175, 145, 114, 63, 42, 218, 87, 31, 167, 83, 85, 78, 93, 64, 68, 77, 22, 119, 116, 160, 144, 26, 59, 202, 213, 26, 92, 61, 126, 24, 80, 237, 121, 138, 85, 222, 71, 13, 86, 68, 119, 100, 116, 46, 197, 86, 23, 185, 51, 27, 93, 91, 143, 36, 247, 262, 88, 88, 34, 25, 60, 24, 357, 44, 235, 131, 82, 48, 56, 271, 96, 132, 90, 128, 38, 83, 101, 79, 109, 33, 137, 90, 182, 73, 55, 131, 49, 133, 140, 185, 33, 163, 42, 53, 32, 167, 239, 69, 53, 68, 63, 194, 56, 245, 240, 38, 410, 164, 113, 50, 142, 291, 65, 204, 57, 154, 44, 89, 33, 256, 114, 216, 15, 138, 50, 174, 184, 106, 159, 97, 22, 304, 81, 52, 169, 64, 131, 57, 42, 204, 101, 46, 131, 39, 46, 101, 84, 104, 58, 109, 66, 87, 141, 60, 106, 96, 130, 166, 208, 286, 72, 143, 139, 231, 45, 94, 42, 224, 83, 49, 65, 65, 111, 298, 61, 154, 42, 73, 134, 78, 71, 112, 62, 28, 43, 25, 69, 63, 119, 89, 131, 56, 39, 178, 93, 130, 222, 216, 283, 170, 114, 118, 37, 44, 214, 105, 73, 67, 64, 94, 49, 87, 34, 263, 85, 64, 34, 83, 31, 57, 86, 225, 34, 90, 60, 90, 38, 93, 286, 111, 69, 41, 72, 89, 107, 44, 141, 24, 51, 22, 126, 72, 225, 71, 146, 103, 245, 210, 32, 20, 99, 41, 107, 93, 160, 350, 84, 75, 124, 145, 149, 229, 34, 87, 129, 75, 118, 39, 32, 36, 163, 143, 39, 90, 78, 46, 59, 83, 50, 113, 247, 111, 67, 55, 120, 97, 79, 380, 207, 94, 59, 203, 27, 367, 190, 96, 105, 101, 60, 27, 85, 37, 26, 84, 133, 111, 110, 30, 48, 45, 44, 113, 197, 157, 106, 129, 62, 164, 57, 45, 63, 67, 44, 44, 77, 88, 103, 67, 33, 165, 48, 27, 41, 96, 82, 128, 51, 124, 58, 52, 84, 155, 90, 91, 162, 96, 71, 121, 90, 103, 227, 24, 82, 37, 190, 192, 51, 33, 238, 153, 132, 34, 372, 164, 101, 151, 248, 35, 51, 114, 204, 69, 138, 95, 157, 196, 262, 105, 82, 42, 49, 146, 197, 30, 67, 168, 119, 86, 170, 62, 141, 131, 92, 83, 168, 96, 33, 81, 103, 72, 100, 41, 43, 54, 49, 36, 44, 96, 64, 246, 56, 96, 352, 101, 31, 92, 88, 104, 114, 25, 117, 80, 192, 137, 98, 48, 118, 57, 24, 37, 142, 85, 142, 80, 193, 45, 56, 74, 136, 47, 135, 83, 56, 69, 145, 38, 49, 206, 62, 30, 106, 128, 100, 361, 38, 127, 67, 87, 47, 85, 136, 33, 44, 290, 167, 58, 49, 89, 73, 91, 25, 72, 47, 103, 294, 53, 62, 51, 124, 34, 350, 73, 100, 78, 90, 36, 68, 241, 132, 87, 63, 68, 151, 86, 57, 184, 42, 53, 115, 49, 22, 170, 66, 100, 48, 123, 200, 92, 76, 180, 130, 126, 244, 66, 147, 240, 79, 305, 89, 212, 165, 54, 46, 261, 145, 29, 111, 30, 119, 127, 100, 70, 32, 123, 52, 90, 399, 182, 58, 66, 124, 43, 33, 76, 28, 98, 156, 194, 82, 77, 257, 119, 58, 160, 382, 122, 127, 56, 129, 60, 100, 254, 36, 114, 164, 70, 107, 128, 123, 163, 55, 65, 291, 39, 109, 119, 224, 26, 73, 84, 45, 65, 75, 90, 44, 72, 52, 72, 56, 140, 56, 89, 63, 61, 40, 37, 194, 250, 543, 92, 46, 51, 88, 63, 85, 63, 59, 108, 79, 150, 51, 178, 139, 261, 61, 85, 119, 97, 153, 197, 51, 181, 99, 74, 174, 116, 98, 35, 134, 129, 143, 93, 77, 202, 220, 26, 231, 58, 143, 167, 156, 89, 53, 105, 60, 115, 84, 29, 32, 49, 40, 162, 54, 35, 61, 49, 71, 125, 21, 67, 48, 63, 78, 93, 312, 265, 110, 52, 106, 215, 62, 157, 104, 134, 102, 67, 73, 52, 61, 257, 40, 37, 227, 110, 34, 109, 179, 137, 95, 32, 50, 20, 146, 41, 105, 89, 100, 67, 123, 45, 86, 27, 111, 57, 64, 65, 94, 83, 62, 58, 93, 180, 31, 96, 99, 80, 21, 27, 96, 29, 96, 37, 160, 66, 83, 62, 376, 129, 382, 296, 122, 213, 36, 28, 95, 507, 50, 118, 60, 164, 263, 55, 80, 17, 100, 52, 18, 50, 26, 40, 150, 76, 45, 131, 72, 243, 93, 91, 72, 117, 69, 130, 93, 36, 99, 62, 53, 53, 126, 129, 13, 308, 38, 56, 103, 159, 129, 39, 139, 49, 152, 88, 91, 61, 134, 34, 112, 140, 62, 47, 75, 163, 106, 75, 149, 210, 52, 102, 25, 81, 58, 73, 62, 151, 67, 170, 85, 158, 60, 24, 112, 143, 190, 36, 113, 85, 49, 23, 181, 91, 52, 145, 41, 74, 43, 40, 44, 67, 179, 119, 141, 114, 97, 187, 108, 45, 59, 164, 96, 173, 66, 50, 243, 147, 92, 98, 77, 117, 54, 42, 67, 177, 67, 25, 209, 46, 86, 243, 96, 41, 212, 28, 143, 121, 218, 123, 27, 117, 231, 71, 73, 80, 77, 174, 47, 54, 157, 78, 41, 57, 48, 88, 205, 170, 28, 234, 169, 60, 72, 127, 47, 143, 245, 244, 160, 68, 23, 33, 47, 79, 42, 57, 52, 190, 64, 73, 235, 174, 73, 55, 52, 36, 132, 92, 84, 63, 127, 85, 36, 65, 96, 86, 61, 198, 88, 83, 95, 103, 112, 112, 57, 126, 95, 42, 93, 35, 87, 187, 62, 18, 110, 14, 80, 156, 46, 64, 86, 43, 79, 389, 44, 173, 117, 99, 78, 75, 37, 160, 71, 47, 58, 51, 175, 91, 151, 123, 324, 27, 47, 56, 84, 111, 66, 49, 134, 94, 233, 113, 59, 29, 351, 265, 58, 132, 192, 196, 130, 127, 35, 54, 61, 133, 158, 73, 36, 69, 250, 47, 105, 66, 57, 371, 229, 79, 86, 155, 117, 53, 38, 102, 71, 175, 26, 139, 38, 90, 115, 102, 70, 52, 242, 139, 39, 100, 74, 176, 111, 121, 99, 56, 267, 139, 169, 29, 86, 203, 142, 27, 116, 133, 36, 47, 73, 86, 240, 99, 148, 148, 218, 169, 79, 97, 178, 172, 55, 190, 106, 89, 310, 117, 87, 57, 169, 289, 61, 260, 23, 39, 89, 32, 41, 525, 183, 78, 24, 135, 91, 136, 129, 34, 338, 55, 33, 155, 104, 26, 109, 43, 89, 89, 90, 24, 49, 54, 106, 44, 146, 62, 35, 151, 26, 78, 202, 90, 63, 82, 45, 141, 262, 56, 259, 149, 120, 171, 114, 120, 30, 36, 48, 87, 42, 59, 84, 16, 42, 40, 37, 226, 147, 37, 68, 76, 29, 163, 141, 82, 68, 57, 37, 71, 84, 97, 66, 47, 100, 59, 215, 19, 65, 47, 133, 96, 89, 79, 190, 22, 384, 62, 78, 34, 148, 81, 73, 217, 164, 73, 123, 49, 151, 34, 175, 83, 118, 17, 178, 154, 227, 156, 93, 545, 163, 45, 27, 87, 141, 54, 104, 50, 56, 23, 56, 82, 83, 69, 69, 84, 51, 78, 221, 143, 92, 82, 51, 121, 48, 37, 194, 35, 46, 181, 68, 86, 76, 71, 103, 76, 90, 37, 74, 157, 259, 211, 94, 119, 32, 105, 43, 137, 56, 102, 44, 124, 26, 107, 142, 39, 80, 83, 75, 173, 105, 26, 73, 32, 28, 42, 180, 150, 63, 85, 158, 66, 100, 157, 92, 42, 108, 59, 90, 74, 44, 52, 50, 60, 149, 79, 53, 203, 83, 71, 348, 103, 67, 38, 198, 96, 85, 54, 408, 109, 35, 80, 92, 342, 73, 59, 41, 116, 85, 25, 98, 69, 62, 57, 126, 193, 121, 56, 50, 188, 113, 192, 130, 59, 135, 97, 85, 33, 254, 117, 72, 192, 75, 235, 32, 89, 131, 77, 54, 259, 36, 60, 271, 29, 89, 47, 31, 91, 26, 34, 108, 22, 117, 57, 62, 100, 75, 58, 36, 22, 110, 114, 38, 29, 97, 74, 104, 57, 35, 123, 336, 65, 119, 93, 144, 40, 74, 22, 66, 437, 27, 184, 92, 330, 325, 107, 41, 306, 114, 108, 216, 173, 496, 42, 39, 44, 314, 82, 60, 112, 46, 279, 76, 73, 39, 213, 25, 57, 180, 80, 137, 138, 41, 45, 44, 166, 228, 88, 55, 144, 86, 49, 43, 175, 164, 59, 134, 113, 63, 37, 160, 125, 69, 130, 156, 47, 160, 194, 120, 63, 105, 405, 21, 161, 32, 31, 190, 107, 51, 99, 107, 122, 60, 100, 169, 386, 96, 145, 68, 84, 75, 140, 89, 146, 103, 225, 123, 18, 124, 138, 241, 221, 329, 84, 195, 62, 117, 75, 129, 157, 32, 272, 52, 106, 30, 47, 135, 119, 413, 253, 167, 263, 59, 84, 49, 115, 63, 87, 142, 372, 73, 77, 60, 154, 46, 52, 42, 243, 171, 44, 94, 23, 72, 29, 146, 154, 142, 180, 39, 133, 105, 31, 80, 81, 63, 55, 73, 35, 78, 100, 48, 34, 78, 65, 125, 52, 147, 50, 120, 39, 80, 249, 138, 127, 86, 44, 92, 75, 100, 32, 116, 84, 45, 63, 168, 202, 299, 162, 87, 50, 93, 201, 29, 33, 181, 89, 64, 128, 76, 203, 64, 86, 122, 61, 147, 223, 38, 86, 93, 180, 165, 53, 36, 85, 115, 120, 67, 26, 79, 168, 115, 34, 122, 295, 182, 73, 73, 155, 156, 39, 102, 104, 122, 72, 146, 85, 193, 366, 207, 218, 76, 43, 59, 101, 38, 72, 86, 63, 144, 223, 30, 31, 287, 82, 98, 134, 432, 224, 129, 162, 81, 162, 55, 104, 67, 103, 116, 86, 31, 66, 90, 95, 26, 97, 46, 131, 60, 38, 69, 77, 97, 187, 47, 318, 42, 140, 106, 114, 77, 125, 35, 89, 44, 130, 36, 139, 112, 252, 42, 16, 133, 174, 78, 191, 79, 69, 40, 35, 113, 23, 54, 23, 123, 168, 48, 106, 60, 241, 159, 154, 221, 90, 103, 69, 43, 71, 85, 53, 254, 27, 42, 119, 68, 67, 45, 51, 67, 91, 38, 74, 73, 42, 32, 160, 260, 50, 104, 81, 36, 80, 111, 32, 35, 34, 74, 67, 24, 76, 51, 36, 67, 37, 99, 76, 108, 83, 252, 43, 62, 110, 167, 32, 184, 53, 368, 60, 168, 90, 82, 115, 20, 49, 73, 132, 62, 185, 112, 153, 81, 25, 122, 83, 59, 79, 223, 39, 119, 48, 66, 70, 126, 71, 189, 117, 53, 309, 203, 33, 51, 82, 68, 99, 126, 54, 63, 132, 191, 57, 139, 75, 372, 30, 114, 139, 11, 280, 41, 165, 98, 109, 149, 219, 70, 136, 51, 163, 135, 51, 32, 58, 172, 48, 111, 83, 56, 49, 36, 108, 111, 138, 68, 177, 120, 164, 160, 69, 180, 248, 91, 213, 71, 35, 49, 41, 43, 44, 348, 165, 125, 85, 25, 90, 132, 45, 128, 57, 73, 31, 44, 38, 52, 28, 75, 36, 53, 65, 148, 95, 129, 117, 159, 92, 41, 235, 48, 77, 147, 50, 82, 177, 67, 201, 127, 102, 73, 80, 74, 159, 194, 63, 69, 123, 114, 69, 108, 62, 92, 49, 80, 29, 132, 233, 36, 91, 162, 78, 60, 138, 232, 102, 102, 83, 124, 77, 132, 183, 177, 38, 91, 95, 104, 307, 25, 52, 140, 117, 126, 186, 111, 86, 186, 83, 60, 126, 49, 90, 98, 67, 145, 69, 78, 89, 180, 44, 36, 214, 260, 175, 61, 142, 21, 53, 59, 136, 82, 69, 24, 218, 219, 207, 61, 41, 165, 105, 111, 100, 82, 138, 63, 216, 210, 82, 106, 107, 141, 276, 113, 94, 249, 29, 43, 106, 98, 91, 196, 76, 112, 121, 31, 90, 73, 78, 35, 35, 45, 97, 28, 47, 264, 78, 43, 51, 28, 23, 83, 18, 40, 26, 87, 81, 46, 166, 261, 234, 155, 114, 17, 81]
print(len(x))
print(sum(x) / len(x))
plt.figure(figsize=(10, 5))
plt.hist(x, 30)
plt.show()
